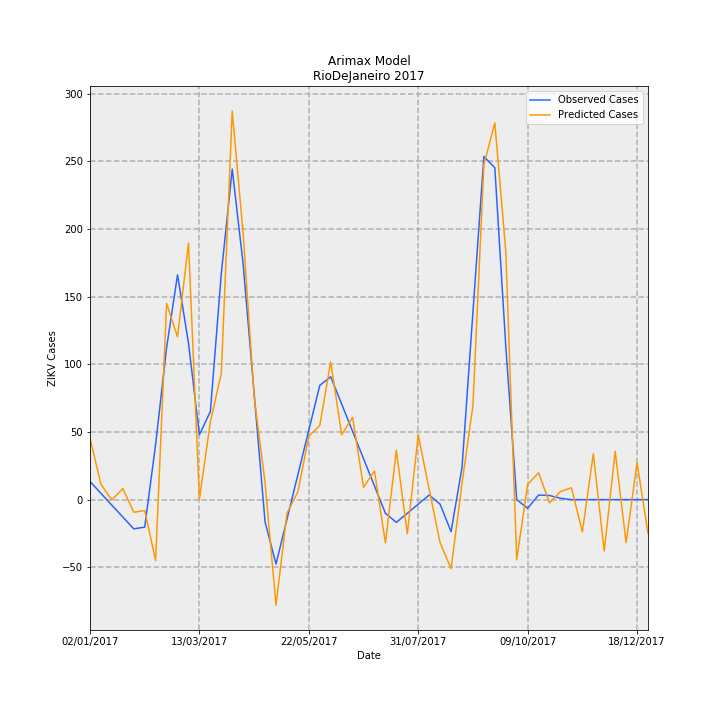

The file beside this chart, header and first rows:
Date, predictions_incidence, observed_incidence, Predicted Cases, Observed Cases, error
02/01/2017, 0.2711, 0.0799, 45.32, 13.36, 31.96
09/01/2017, 0.06763, 0.02763, 11.31, 4.619, 6.688
16/01/2017, -0.002115, -0.02464, -0.3535, -4.119, 3.766
23/01/2017, 0.0491, -0.07691, 8.209, -12.86, 21.07
30/01/2017, -0.056, -0.1292, -9.362, -21.6, 12.23
06/02/2017, -0.04846, -0.1216, -8.101, -20.33, 12.23
13/02/2017, -0.2696, 0.2448, -45.07, 40.93, -86.01
20/02/2017, 0.867, 0.6711, 145, 112.2, 32.76
27/02/2017, 0.7191, 0.9934, 120.2, 166.1, -45.86
06/03/2017, 1.133, 0.6921, 189.5, 115.7, 73.75
13/03/2017, 0.001113, 0.2868, 0.1861, 47.96, -47.77
20/03/2017, 0.3435, 0.389, 57.44, 65.04, -7.607
27/03/2017, 0.5575, 0.9987, 93.21, 167, -73.76
03/04/2017, 1.717, 1.461, 287.1, 244.3, 42.83
10/04/2017, 1.174, 1.039, 196.2, 173.8, 22.44
17/04/2017, 0.4552, 0.4703, 76.1, 78.64, -2.533
24/04/2017, 0.07512, -0.09865, 12.56, -16.49, 29.05
01/05/2017, -0.4671, -0.2845, -78.09, -47.56, -30.53
08/05/2017, -0.06055, -0.0872, -10.12, -14.58, 4.456
15/05/2017, 0.03459, 0.1101, 5.784, 18.41, -12.62
22/05/2017, 0.2813, 0.3074, 47.04, 51.39, -4.357
29/05/2017, 0.327, 0.5047, 54.67, 84.38, -29.71
05/06/2017, 0.6081, 0.543, 101.7, 90.78, 10.89
12/06/2017, 0.2871, 0.4223, 48.01, 70.61, -22.6
19/06/2017, 0.3636, 0.3016, 60.79, 50.43, 10.35
26/06/2017, 0.05476, 0.181, 9.156, 30.26, -21.1
03/07/2017, 0.1262, 0.0603, 21.1, 10.08, 11.02
10/07/2017, -0.1915, -0.06038, -32.02, -10.09, -21.92
17/07/2017, 0.2173, -0.1006, 36.33, -16.81, 53.14
24/07/2017, -0.151, -0.0603, -25.25, -10.08, -15.17
31/07/2017, 0.2863, -0.02002, 47.87, -3.348, 51.22
07/08/2017, 0.04547, 0.02025, 7.603, 3.386, 4.217
14/08/2017, -0.191, -0.02025, -31.93, -3.386, -28.55
21/08/2017, -0.3052, -0.1415, -51.02, -23.66, -27.36
28/08/2017, 0.07073, 0.1415, 11.82, 23.66, -11.84
04/09/2017, 0.4171, 0.829, 69.74, 138.6, -68.85
11/09/2017, 1.48, 1.516, 247.4, 253.5, -6.123
18/09/2017, 1.665, 1.467, 278.4, 245.2, 33.19
25/09/2017, 1.099, 0.6799, 183.8, 113.7, 70.1
02/10/2017, -0.266, 0.0, -44.47, 0.0, -44.47
09/10/2017, 0.0673, -0.03833, 11.25, -6.408, 17.66
16/10/2017, 0.1186, 0.02018, 19.83, 3.374, 16.45
23/10/2017, -0.01417, 0.01814, -2.37, 3.033, -5.403
30/10/2017, 0.03577, 0.006014, 5.981, 1.005, 4.975
06/11/2017, 0.0527, -3.2397561187433e-05, 8.81, -0.005417, 8.816
13/11/2017, -0.1427, 0.0, -23.86, 0.0, -23.86
20/11/2017, 0.2021, 0.0, 33.78, 0.0, 33.78
27/11/2017, -0.227, 0.0, -37.94, 0.0, -37.94
04/12/2017, 0.2132, 0.0, 35.65, 0.0, 35.65
11/12/2017, -0.1901, 0.0, -31.77, 0.0, -31.77
18/12/2017, 0.1631, 0.0, 27.27, 0.0, 27.27
25/12/2017, -0.1492, 0.0, -24.94, 0.0, -24.94
